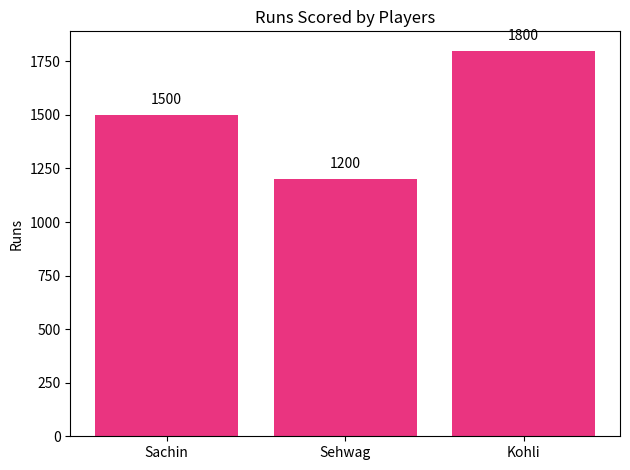

Write Python code to recreate this figure.
import matplotlib.pyplot as plt

players = ["Sachin", "Sehwag", "Kohli"]
runs = [1500, 1200, 1800]

plt.bar(players, runs, color="#EA3480")

# Add labels on top of bars
for i in range(len(players)):
    plt.text(i, runs[i] + 50, str(runs[i]), ha='center')

plt.ylabel("Runs")
plt.title("Runs Scored by Players")
plt.tight_layout()
plt.show()
